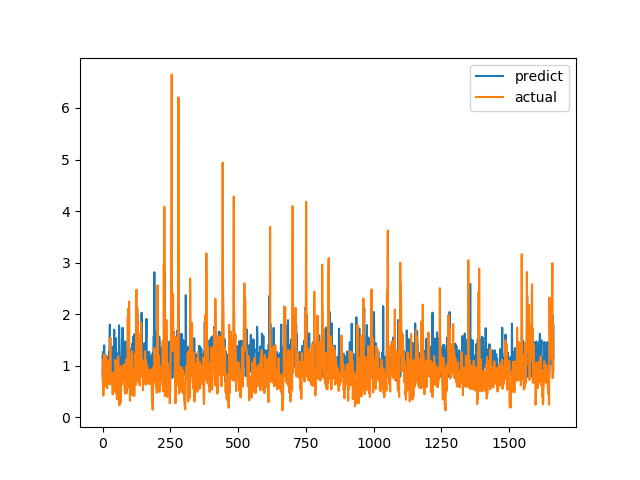

The file beside this chart, header and first rows:
predict, actual
1.197, 0.7094
0.8197, 1.015
1.012, 1.116
1.271, 0.4183
0.8752, 1.002
1.012, 1.219
1.396, 1.143
1.039, 0.6528
0.9259, 0.6747
0.9348, 0.601
0.8064, 0.6695
0.9341, 0.6538
0.93, 0.7814
1.169, 1.206
1.058, 0.8469
1.169, 0.8286
0.9679, 0.6482
1.138, 0.5624
1.159, 0.7183
1.106, 1.1
1.033, 0.9542
1.034, 0.729
1.145, 0.6694
0.9691, 0.8631
1.272, 0.6465
0.9267, 0.8223
1.531, 0.9236
1.799, 0.8301
1.209, 1.067
1.244, 1.546
1.142, 0.6827
0.9294, 0.6386
0.7934, 0.6464
0.7937, 0.6881
1.373, 0.7274
1.155, 0.65
1.156, 0.8694
0.9846, 0.4409
0.882, 0.4519
1.253, 0.7575
1.009, 0.4952
0.8946, 0.6851
0.9384, 0.7244
1.699, 0.8654
0.9775, 0.74
1.447, 0.8071
1.224, 0.8204
0.8265, 1.114
1.306, 1.109
1.534, 0.4751
1.136, 1.039
1.194, 0.9458
1.062, 0.7878
1.008, 0.3505
0.8635, 0.9368
1.186, 0.9868
1.237, 0.647
1.063, 1.03
1.223, 1.187
1.051, 0.9329
... 1,604 more rows
